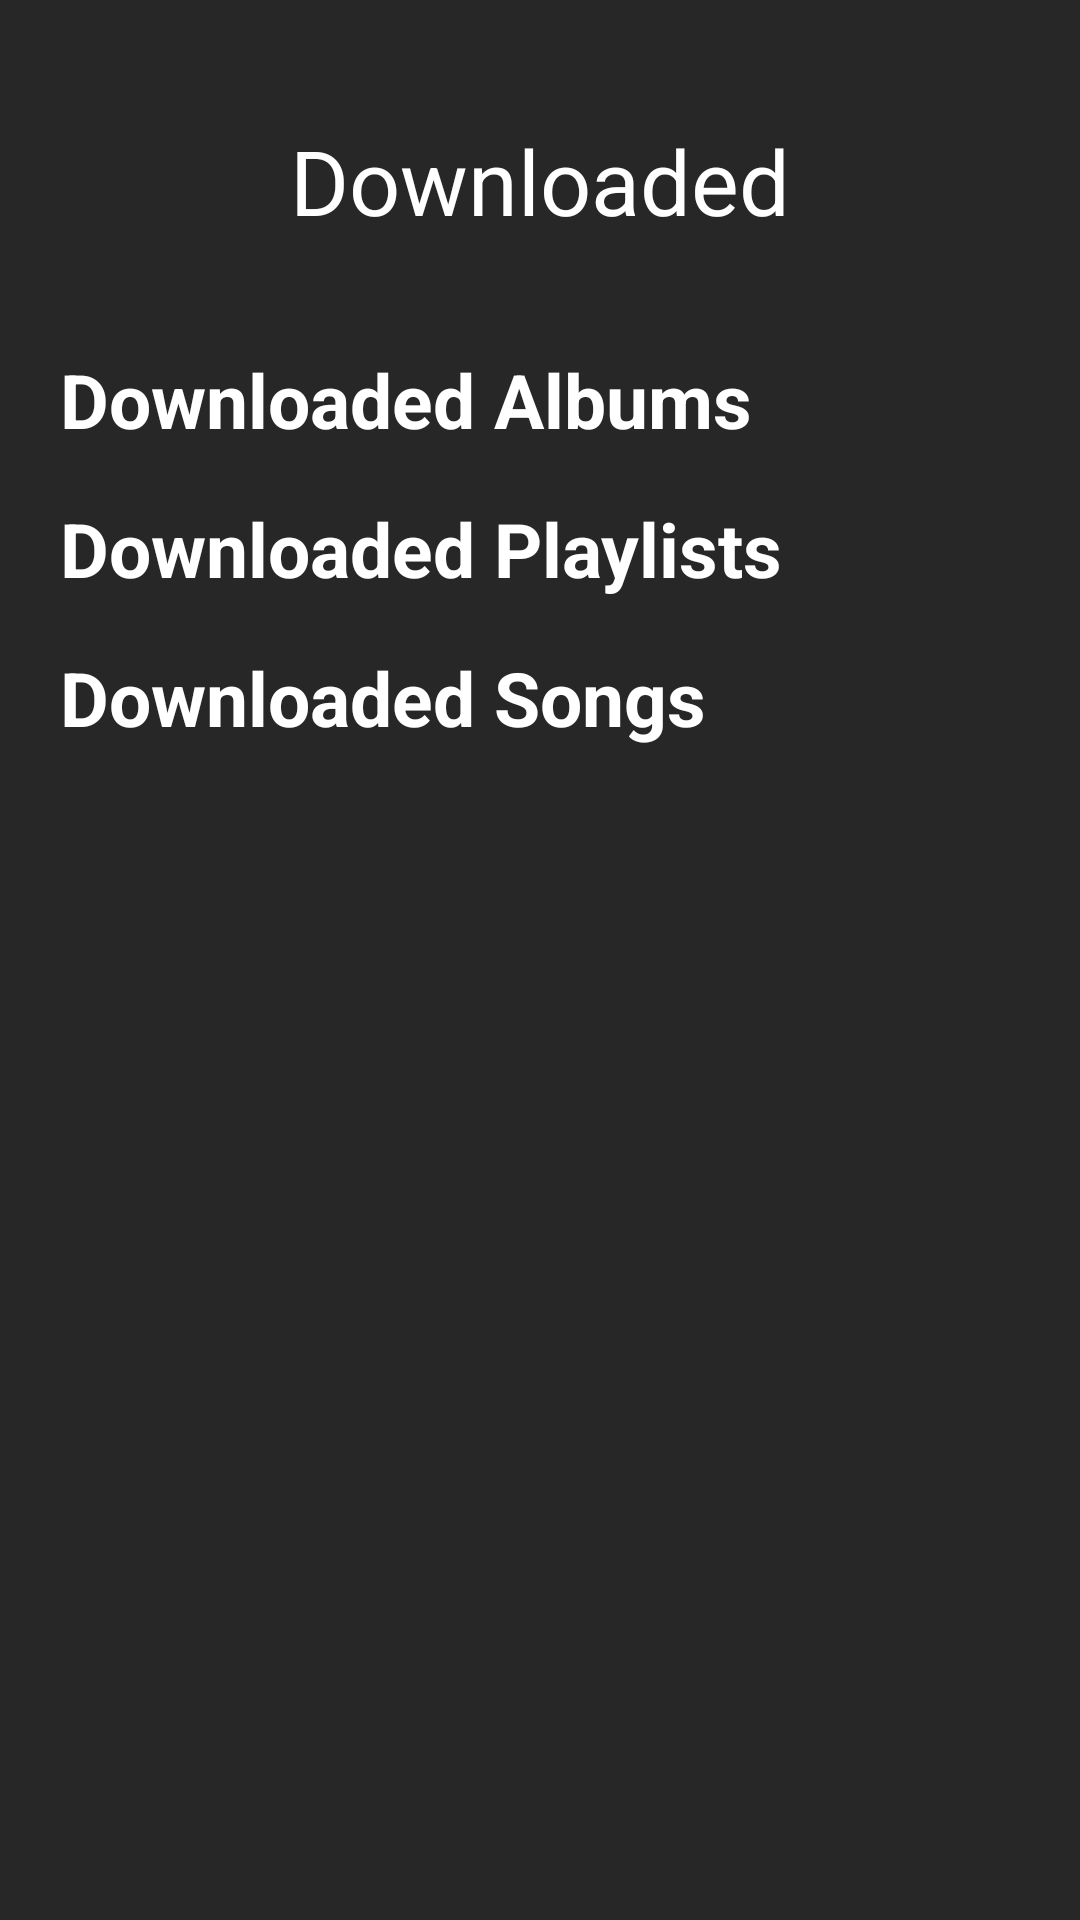

Android layout source for this screen:
<!-- AndroidManifest.xml: application theme Theme.MusicApp -->
<!-- res/layout/fragment_download.xml -->
<?xml version="1.0" encoding="utf-8"?>
<ScrollView xmlns:android="http://schemas.android.com/apk/res/android"
    xmlns:app="http://schemas.android.com/apk/res-auto"
    android:layout_width="match_parent"
    android:layout_height="match_parent"
    android:background="@color/background"
    android:padding="20dp"
    android:scrollbars="none">
    <LinearLayout
        android:layout_width="match_parent"
        android:layout_height="wrap_content"
        android:orientation="vertical">
        <TextView
            android:id="@+id/tvTitle"
            android:layout_width="wrap_content"
            android:layout_height="wrap_content"
            android:padding="20dp"
            android:text="@string/fragment_download"
            android:textColor="@color/text"
            android:textAlignment="center"
            android:textSize="30sp"
            android:layout_gravity="center"/>

        <TextView
            android:layout_width="match_parent"
            android:layout_height="wrap_content"
            android:layout_marginTop="16dp"
            android:text="Downloaded Albums"
            android:textColor="@color/text"
            android:textSize="25sp"
            android:textStyle="bold"/>
        <androidx.recyclerview.widget.RecyclerView
            android:id="@+id/rcvAlbum"
            android:layout_width="match_parent"
            android:layout_height="wrap_content"/>

        <TextView
            android:layout_width="match_parent"
            android:layout_height="wrap_content"
            android:layout_marginTop="16dp"
            android:text="Downloaded Playlists"
            android:textColor="@color/text"
            android:textSize="25sp"
            android:textStyle="bold"/>
        <androidx.recyclerview.widget.RecyclerView
            android:id="@+id/rcvPlaylist"
            android:layout_width="match_parent"
            android:layout_height="wrap_content"/>

        <TextView
            android:layout_width="match_parent"
            android:layout_height="wrap_content"
            android:layout_marginTop="16dp"
            android:text="Downloaded Songs"
            android:textColor="@color/text"
            android:textSize="25sp"
            android:textStyle="bold"/>
        <androidx.recyclerview.widget.RecyclerView
            android:id="@+id/rcvSong"
            android:layout_width="match_parent"
            android:layout_height="500dp"/>

    </LinearLayout>
</ScrollView>
<!-- resources referenced by this layout -->
<resources>
  <color name="background">#272727</color>
  <color name="text">#fff</color>
  <string name="fragment_download">Downloaded</string>
  <style name="Theme.MusicApp" parent="Base.Theme.MusicApp" />
  <style name="Base.Theme.MusicApp" parent="Theme.Material3.DayNight.NoActionBar">
          
          
      </style>
</resources>
